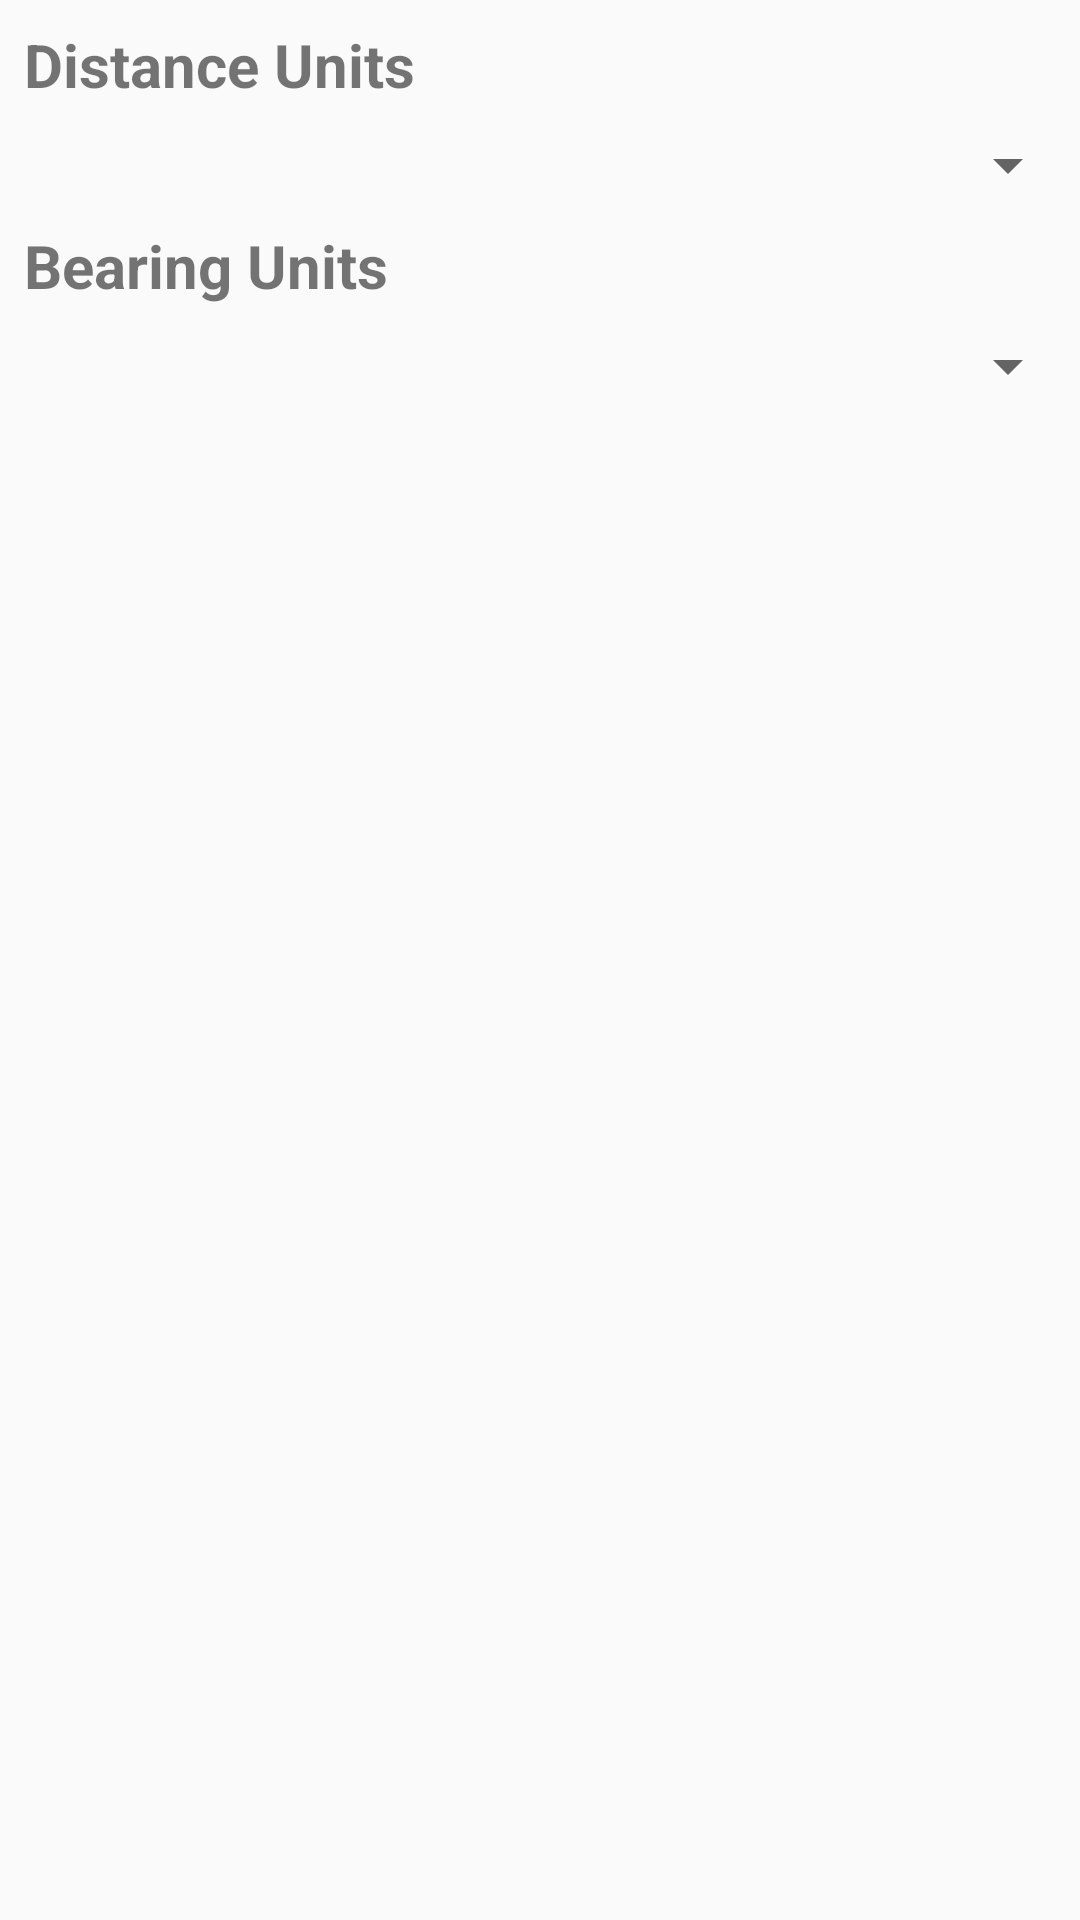

The Android layout XML behind this screen, and the referenced resources:
<!-- AndroidManifest.xml: application theme AppTheme -->
<!-- res/layout/settings.xml -->
<?xml version="1.0" encoding="utf-8"?>
<LinearLayout xmlns:android="http://schemas.android.com/apk/res/android"
    xmlns:app="http://schemas.android.com/apk/res-auto"
    xmlns:tools="http://schemas.android.com/tools"
    android:id="@+id/saveunits"
    android:layout_width="fill_parent"
    android:layout_height="fill_parent"
    android:orientation="vertical"
    tools:layout_editor_absoluteY="81dp">


    <TextView
        android:id="@+id/editText2"
        android:layout_width="match_parent"
        android:layout_height="wrap_content"
        android:layout_marginLeft="8dp"
        android:layout_marginStart="8dp"
        android:layout_marginTop="8dp"
        android:ems="10"
        android:textSize="20dp"
        android:textStyle="bold"
        android:text="Distance Units"
        app:layout_constraintStart_toStartOf="parent"
        app:layout_constraintTop_toTopOf="parent" />

    <Spinner
        android:id="@+id/spinnerdunits"
        android:layout_width="match_parent"
        android:layout_height="wrap_content"
        android:layout_marginLeft="8dp"
        android:layout_marginStart="8dp"
        android:layout_marginTop="8dp"
        android:textSize="15dp"
        app:layout_constraintTop_toBottomOf="@+id/editText2" />

    <TextView
        android:id="@+id/editText3"
        android:layout_width="match_parent"
        android:layout_height="wrap_content"
        android:layout_marginLeft="8dp"
        android:layout_marginStart="8dp"
        android:layout_marginTop="8dp"
        android:ems="10"
        android:textSize="20dp"
        android:textStyle="bold"
        android:text="Bearing Units"

        app:layout_constraintTop_toBottomOf="@+id/spinnerdunits" />

    <Spinner
        android:id="@+id/spinnerbunits"
        android:layout_width="match_parent"
        android:layout_height="wrap_content"
        android:layout_marginLeft="8dp"
        android:layout_marginStart="8dp"
        android:layout_marginTop="8dp"
        android:textSize="15dp"

        app:layout_constraintTop_toBottomOf="@+id/editText3" />

    <RelativeLayout
        android:id="@+id/right_half"
        android:layout_width="match_parent"
        android:layout_height="match_parent"
        android:layout_weight="1">
        <ImageView
            android:id="@+id/bsaveunits"
            android:layout_width="wrap_content"
            android:layout_height="63dp"
            android:layout_alignParentRight="true"
            android:layout_alignParentBottom="true"
            android:layout_marginBottom="8dp"
            android:layout_marginRight="15dp"
            app:srcCompat="@drawable/checked"
            android:gravity="right"  />
    </RelativeLayout>




</LinearLayout>
<!-- resources referenced by this layout -->
<resources>
  <style name="AppTheme" parent="Theme.AppCompat.Light.DarkActionBar">
          
          <item name="colorPrimary">@color/colorPrimary</item>
          <item name="colorPrimaryDark">@color/colorPrimaryDark</item>
          <item name="colorAccent">@color/colorAccent</item>
      </style>
  <color name="colorPrimary">#10E8AA</color>
  <color name="colorPrimaryDark">#0EE51F</color>
  <color name="colorAccent">#FF4081</color>
</resources>
